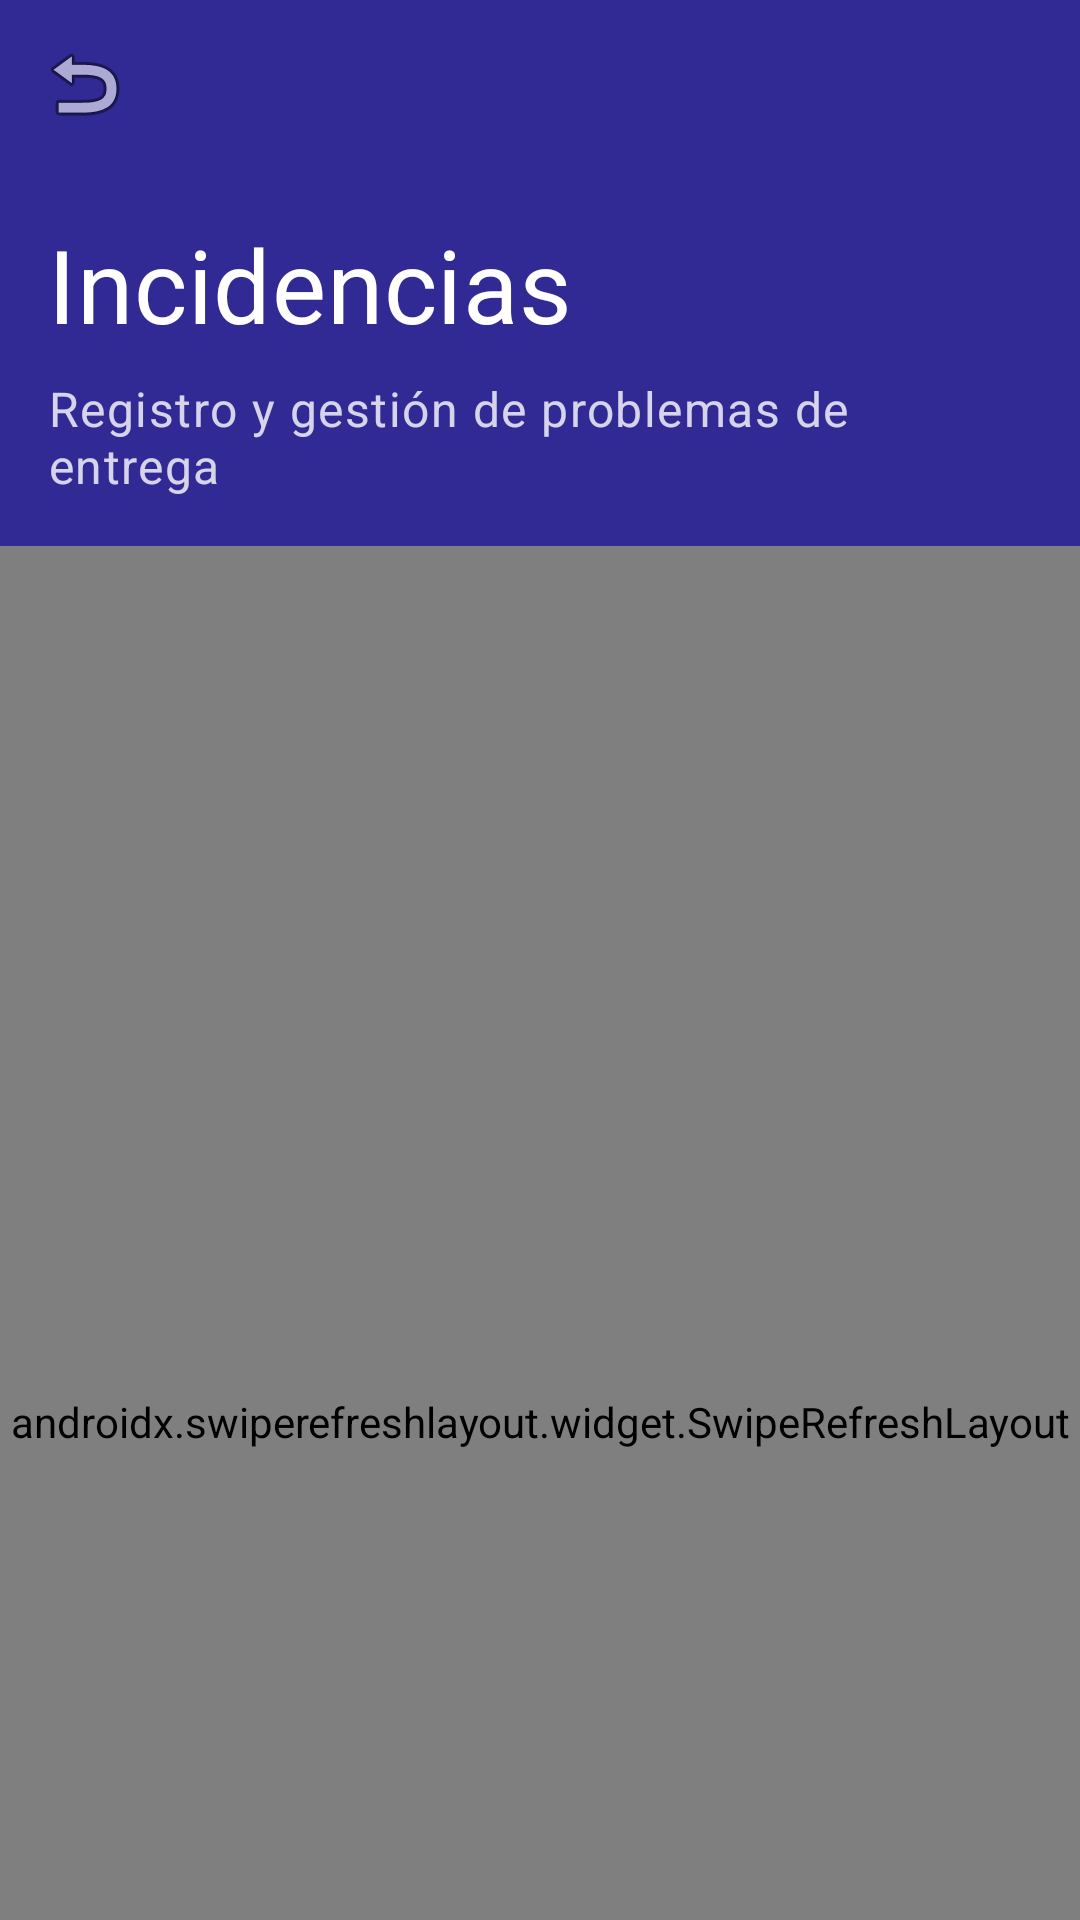

Write the Android layout XML for this screen, with the resource values it uses.
<!-- AndroidManifest.xml: application theme AppTheme -->
<!-- res/layout/activity_incidencias_list.xml -->
<?xml version="1.0" encoding="utf-8"?>
<androidx.coordinatorlayout.widget.CoordinatorLayout xmlns:android="http://schemas.android.com/apk/res/android"
    xmlns:app="http://schemas.android.com/apk/res-auto"
    android:layout_width="match_parent"
    android:layout_height="match_parent"
    android:background="@color/custom_50">

    <com.google.android.material.appbar.AppBarLayout
        android:layout_width="match_parent"
        android:layout_height="wrap_content"
        android:background="@color/colorPrimary">

        <com.google.android.material.appbar.CollapsingToolbarLayout
            android:layout_width="match_parent"
            android:layout_height="wrap_content"
            app:layout_scrollFlags="scroll|exitUntilCollapsed"
            app:contentScrim="@color/colorPrimary">

            <LinearLayout
                android:layout_width="match_parent"
                android:layout_height="wrap_content"
                android:orientation="vertical"
                android:paddingBottom="16dp"
                app:layout_collapseMode="parallax">

                <TextView
                    android:layout_width="match_parent"
                    android:layout_height="wrap_content"
                    android:text="Incidencias"
                    android:textAppearance="?attr/textAppearanceHeadline4"
                    android:textColor="@color/colorOnPrimary"
                    android:paddingHorizontal="16dp"
                    android:paddingTop="72dp"
                    android:paddingBottom="8dp" />

                <TextView
                    android:layout_width="match_parent"
                    android:layout_height="wrap_content"
                    android:text="Registro y gestión de problemas de entrega"
                    android:textAppearance="?attr/textAppearanceBody1"
                    android:textColor="@color/colorOnPrimary"
                    android:alpha="0.8"
                    android:paddingHorizontal="16dp" />
            </LinearLayout>

            <androidx.appcompat.widget.Toolbar
                android:id="@+id/toolbar"
                android:layout_width="match_parent"
                android:layout_height="?attr/actionBarSize"
                app:layout_collapseMode="pin"
                app:navigationIcon="@android:drawable/ic_menu_revert"
                android:background="@android:color/transparent" />

        </com.google.android.material.appbar.CollapsingToolbarLayout>
    </com.google.android.material.appbar.AppBarLayout>

    <androidx.swiperefreshlayout.widget.SwipeRefreshLayout
        android:id="@+id/swipeRefreshLayout"
        android:layout_width="match_parent"
        android:layout_height="match_parent"
        app:layout_behavior="@string/appbar_scrolling_view_behavior">

        <RelativeLayout
            android:layout_width="match_parent"
            android:layout_height="match_parent">

            <androidx.recyclerview.widget.RecyclerView
                android:id="@+id/recyclerView"
                android:layout_width="match_parent"
                android:layout_height="match_parent"
                android:clipToPadding="false"
                android:padding="8dp"
                android:scrollbars="none" />

            
            <LinearLayout
                android:id="@+id/emptyStateContainer"
                android:layout_width="match_parent"
                android:layout_height="wrap_content"
                android:layout_centerInParent="true"
                android:gravity="center"
                android:orientation="vertical"
                android:padding="16dp"
                android:visibility="gone">

                <ImageView
                    android:layout_width="120dp"
                    android:layout_height="120dp"
                    android:src="@android:drawable/ic_dialog_alert"
                    app:tint="@color/colorPrimaryVariant"
                    android:alpha="0.5" />

                <TextView
                    android:layout_width="wrap_content"
                    android:layout_height="wrap_content"
                    android:text="No hay incidencias registradas"
                    android:textAppearance="?attr/textAppearanceHeadline6"
                    android:textAlignment="center"
                    android:layout_marginTop="16dp" />

                <TextView
                    android:layout_width="wrap_content"
                    android:layout_height="wrap_content"
                    android:text="Las incidencias reportadas aparecerán aquí"
                    android:textAppearance="?attr/textAppearanceBody2"
                    android:textAlignment="center"
                    android:layout_marginTop="8dp"
                    android:alpha="0.7" />
            </LinearLayout>

        </RelativeLayout>
    </androidx.swiperefreshlayout.widget.SwipeRefreshLayout>


</androidx.coordinatorlayout.widget.CoordinatorLayout>
<!-- resources referenced by this layout -->
<resources>
  <color name="colorOnPrimary">#FFFFFF</color>
  <color name="colorPrimary">#312A94</color>
  <color name="colorPrimaryVariant">#585275</color>
  <color name="custom_50">#FEFEFF</color>
  <color name="colorSecondary">#9F8DCA</color>
  <color name="teal_700">#FF018786</color>
  <color name="colorOnSecondary">#000000</color>
  <color name="colorBackground">#FEFEFF</color>
  <color name="colorSurface">#FEFEFF</color>
  <color name="colorOnBackground">#000000</color>
  <color name="colorOnSurface">#000000</color>
  <color name="error">#F44336</color>
  <color name="white">#FFFFFFFF</color>
  <color name="colorPrimaryDark">#312A94</color>
  <style name="App.CardView" parent="Widget.MaterialComponents.CardView">
          <item name="cardElevation">4dp</item>
          <item name="cardCornerRadius">12dp</item>
          <item name="rippleColor">@color/colorOnPrimary</item>
          <item name="cardPreventCornerOverlap">true</item>
      </style>
  <style name="TextAppearance.App.Headline1" parent="TextAppearance.MaterialComponents.Headline1">
          <item name="fontFamily">sans-serif-light</item>
          <item name="android:fontFamily">sans-serif-light</item>
          <item name="android:textSize">96sp</item>
      </style>
  <style name="TextAppearance.App.Headline2" parent="TextAppearance.MaterialComponents.Headline2">
          <item name="fontFamily">sans-serif-light</item>
          <item name="android:fontFamily">sans-serif-light</item>
          <item name="android:textSize">60sp</item>
      </style>
  <style name="TextAppearance.App.Headline3" parent="TextAppearance.MaterialComponents.Headline3">
          <item name="fontFamily">sans-serif</item>
          <item name="android:fontFamily">sans-serif</item>
          <item name="android:textSize">48sp</item>
      </style>
  <style name="TextAppearance.App.Headline4" parent="TextAppearance.MaterialComponents.Headline4">
          <item name="fontFamily">sans-serif</item>
          <item name="android:fontFamily">sans-serif</item>
          <item name="android:textSize">34sp</item>
      </style>
  <style name="TextAppearance.App.Headline5" parent="TextAppearance.MaterialComponents.Headline5">
          <item name="fontFamily">sans-serif</item>
          <item name="android:fontFamily">sans-serif</item>
          <item name="android:textSize">24sp</item>
      </style>
  <style name="TextAppearance.App.Headline6" parent="TextAppearance.MaterialComponents.Headline6">
          <item name="fontFamily">sans-serif-medium</item>
          <item name="android:fontFamily">sans-serif-medium</item>
          <item name="android:textSize">20sp</item>
      </style>
  <style name="TextAppearance.App.Subtitle1" parent="TextAppearance.MaterialComponents.Subtitle1">
          <item name="fontFamily">sans-serif</item>
          <item name="android:fontFamily">sans-serif</item>
          <item name="android:textSize">16sp</item>
      </style>
  <style name="TextAppearance.App.Subtitle2" parent="TextAppearance.MaterialComponents.Subtitle2">
          <item name="fontFamily">sans-serif-medium</item>
          <item name="android:fontFamily">sans-serif-medium</item>
          <item name="android:textSize">14sp</item>
      </style>
  <style name="TextAppearance.App.Body1" parent="TextAppearance.MaterialComponents.Body1">
          <item name="fontFamily">sans-serif</item>
          <item name="android:fontFamily">sans-serif</item>
          <item name="android:textSize">16sp</item>
      </style>
  <style name="TextAppearance.App.Body2" parent="TextAppearance.MaterialComponents.Body2">
          <item name="fontFamily">sans-serif</item>
          <item name="android:fontFamily">sans-serif</item>
          <item name="android:textSize">14sp</item>
      </style>
  <style name="TextAppearance.App.Caption" parent="TextAppearance.MaterialComponents.Caption">
          <item name="fontFamily">sans-serif</item>
          <item name="android:fontFamily">sans-serif</item>
          <item name="android:textSize">12sp</item>
      </style>
</resources>
